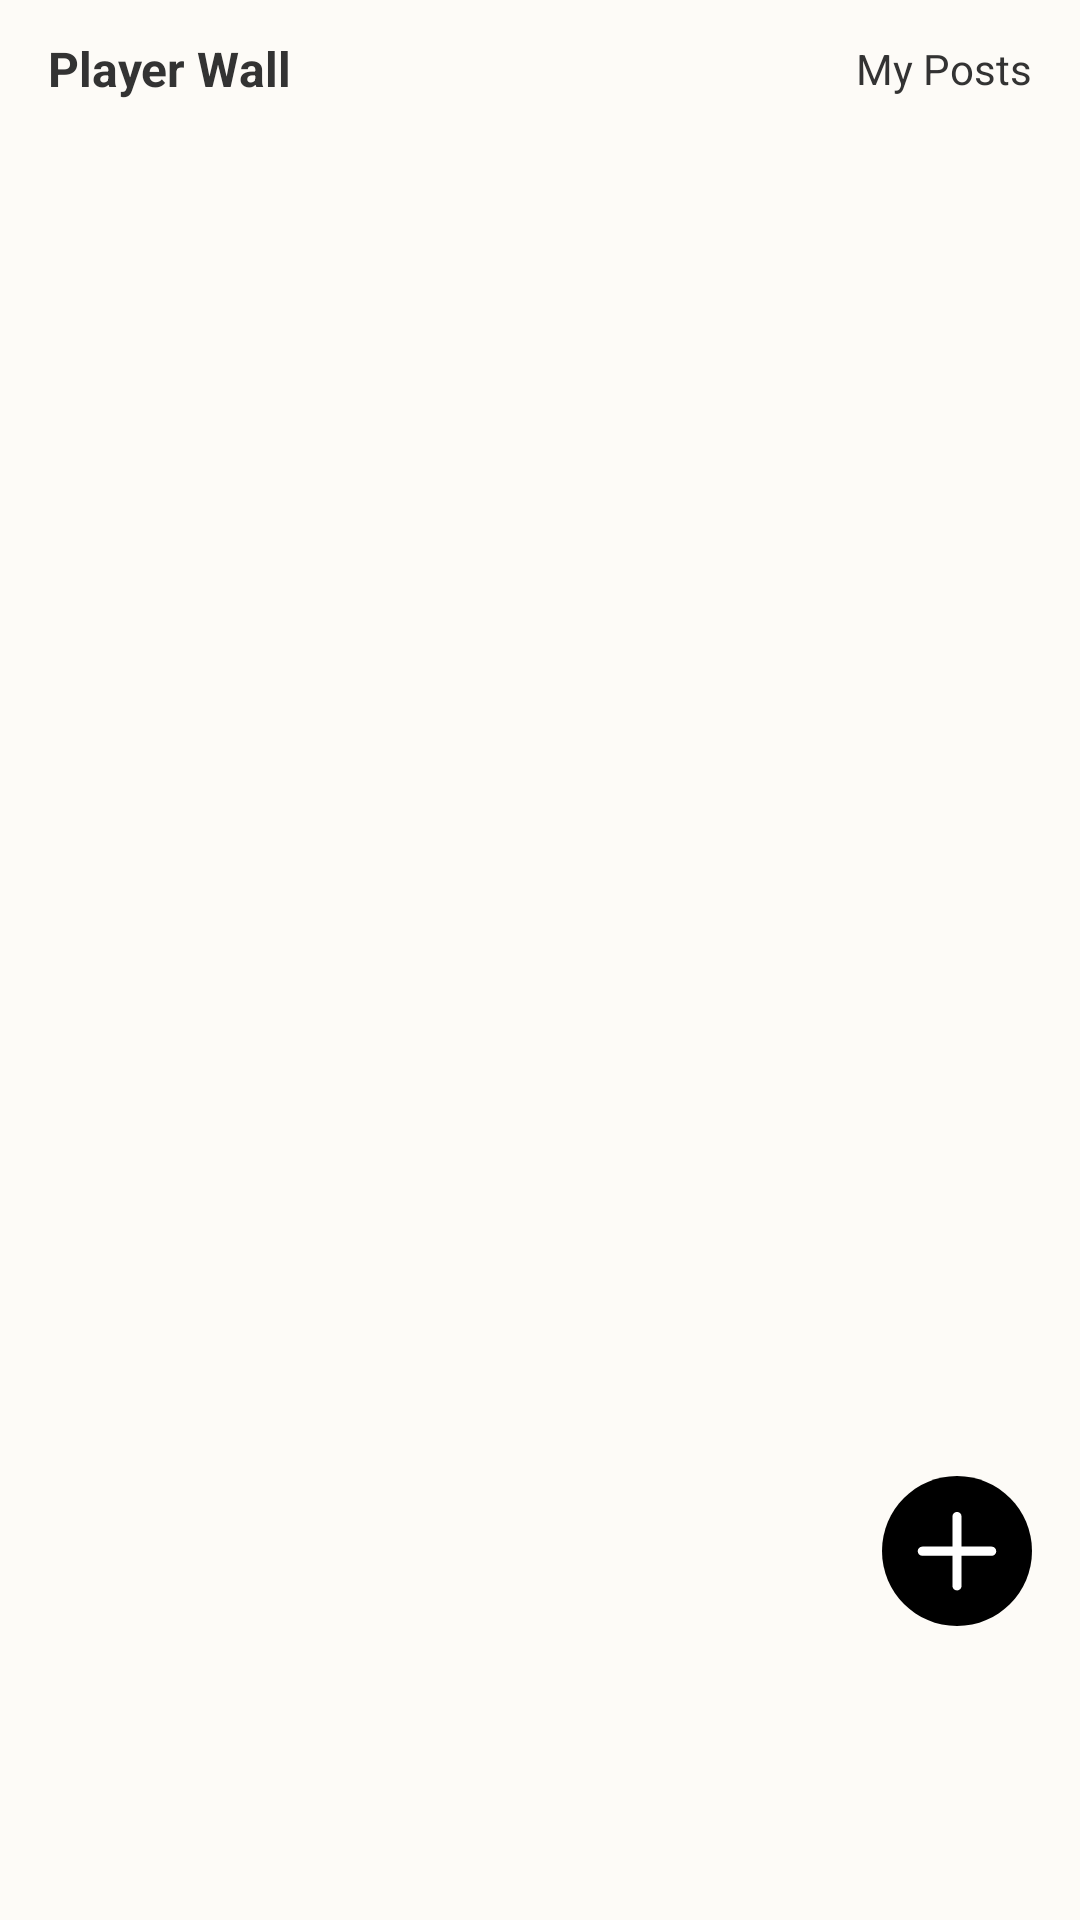

Here is an Android app screen rendered from its layout file. Give the layout XML and the strings, colors and styles it references.
<!-- AndroidManifest.xml: application theme Theme.KJVBible -->
<!-- res/layout/fragment_player_wall.xml -->
<?xml version="1.0" encoding="utf-8"?>
<layout xmlns:android="http://schemas.android.com/apk/res/android"
    xmlns:tools="http://schemas.android.com/tools"
    xmlns:app="http://schemas.android.com/apk/res-auto">

    <androidx.constraintlayout.widget.ConstraintLayout
        android:layout_width="match_parent"
        android:layout_height="match_parent"
        android:background="@drawable/bg_bible_fragment">

        <androidx.constraintlayout.widget.ConstraintLayout
            android:id="@+id/toolbar"
            android:layout_width="match_parent"
            android:layout_height="wrap_content"
            android:paddingHorizontal="16dp"
            android:paddingVertical="12dp"
            android:background="@android:color/transparent"
            app:layout_constraintTop_toTopOf="parent">

            <TextView
                android:id="@+id/title_prayer_wall"
                android:layout_width="wrap_content"
                android:layout_height="wrap_content"
                android:text="@string/player_wall"
                android:textColor="#333333"
                android:textSize="16sp"
                android:textStyle="bold"
                app:layout_constraintStart_toStartOf="parent"
                app:layout_constraintTop_toTopOf="parent"
                app:layout_constraintBottom_toBottomOf="parent" />

            <TextView
                android:id="@+id/action_my_posts"
                android:layout_width="wrap_content"
                android:layout_height="wrap_content"
                android:text="@string/my_posts"
                android:textStyle="normal"
                android:textColor="#333333"
                android:textSize="14sp"
                app:layout_constraintEnd_toEndOf="parent"
                app:layout_constraintTop_toTopOf="@id/title_prayer_wall"
                app:layout_constraintBottom_toBottomOf="@id/title_prayer_wall" />

        </androidx.constraintlayout.widget.ConstraintLayout>

        <androidx.recyclerview.widget.RecyclerView
            android:id="@+id/rcy_players"
            android:layout_width="match_parent"
            android:layout_height="0dp"
            app:layout_constraintTop_toBottomOf="@id/toolbar"
            app:layout_constraintBottom_toBottomOf="parent" />

        <ImageView
            android:id="@+id/player_fab"
            android:layout_width="50dp"
            android:layout_height="50dp"
            android:importantForAccessibility="no"
            android:src="@drawable/svg_pw_post"
            app:layout_constraintBottom_toBottomOf="parent"
            app:layout_constraintEnd_toEndOf="parent"
            android:layout_marginBottom="98dp"
            android:layout_marginEnd="16dp" />

    </androidx.constraintlayout.widget.ConstraintLayout>

</layout>
<!-- resources referenced by this layout -->
<resources>
  <!-- drawable bg_bible_fragment (drawable) -->
  <?xml version="1.0" encoding="utf-8"?>
  <shape android:shape="rectangle" xmlns:android="http://schemas.android.com/apk/res/android">
  
      <solid android:color="#fdfbf7"/>
  
  </shape>
  <!-- drawable svg_pw_post (drawable) -->
  <vector xmlns:android="http://schemas.android.com/apk/res/android"
      android:width="50dp"
      android:height="50dp"
      android:viewportWidth="50"
      android:viewportHeight="50">
    <group>
      <clip-path
          android:pathData="M0,0h50v50h-50z"/>
      <path
          android:pathData="M25,0C11.193,0 0,11.193 0,25C0,38.807 11.193,50 25,50C38.807,50 50,38.807 50,25C50,11.193 38.807,0 25,0Z"
          android:fillColor="#000000"/>
      <path
          android:pathData="M36.551,26.587H26.513V36.624C26.513,37.467 25.832,38.148 24.989,38.148C24.145,38.148 23.464,37.467 23.464,36.624V26.587H13.427C12.583,26.587 11.902,25.906 11.902,25.062C11.902,24.218 12.583,23.537 13.427,23.537H23.469V13.5C23.469,12.656 24.15,11.975 24.994,11.975C25.837,11.975 26.518,12.656 26.518,13.5V23.537H36.556C37.394,23.537 38.075,24.218 38.075,25.062C38.075,25.906 37.394,26.587 36.551,26.587Z"
          android:fillColor="#ffffff"/>
    </group>
  </vector>
  <string name="my_posts">My Posts</string>
  <string name="player_wall">Player Wall</string>
  <style name="Theme.KJVBible" parent="Theme.Bible" />
  <style name="Theme.Bible" parent="Theme.MaterialComponents.DayNight.DarkActionBar">
          
          <item name="colorPrimary">@color/purple_500</item>
          <item name="colorPrimaryVariant">@color/purple_700</item>
          <item name="colorOnPrimary">@color/white</item>
          
          <item name="colorSecondary">@color/teal_200</item>
          <item name="colorSecondaryVariant">@color/teal_700</item>
          <item name="colorOnSecondary">@color/black</item>
          
          <item name="android:statusBarColor">@android:color/transparent</item>
          
      </style>
  <!-- not gathered from this repository: default colours our renderer supplied (Android Studio template values) -->
  <color name="purple_500">#FF6200EE</color>
  <color name="purple_700">#FF3700B3</color>
  <color name="teal_200">#FF03DAC5</color>
  <color name="teal_700">#FF018786</color>
  <color name="black">#FF000000</color>
  <color name="white">#FFFFFFFF</color>
</resources>
